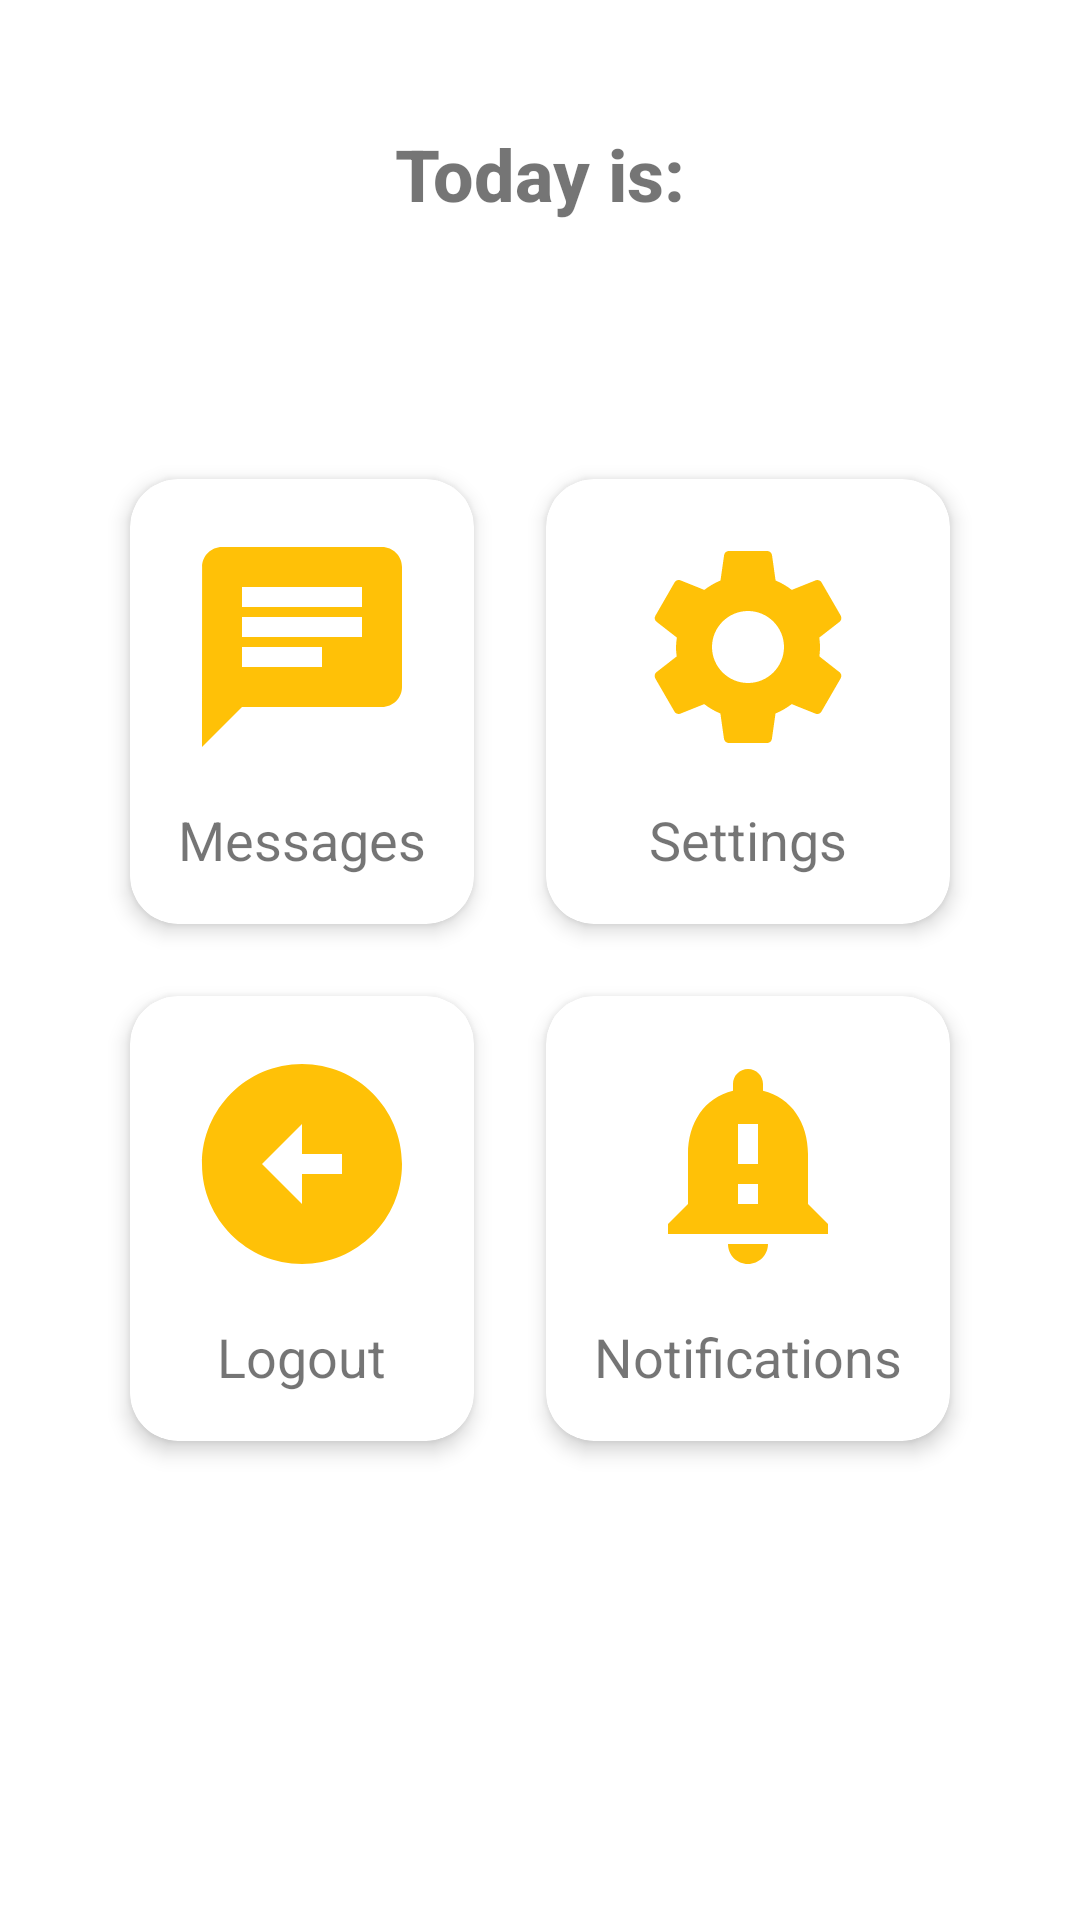

Here is an Android app screen rendered from its layout file. Give the layout XML and the strings, colors and styles it references.
<!-- AndroidManifest.xml: application theme Theme.PEBuddy -->
<!-- res/layout/fragment_home.xml -->
<?xml version="1.0" encoding="utf-8"?>
<androidx.constraintlayout.widget.ConstraintLayout
    xmlns:android="http://schemas.android.com/apk/res/android"
    xmlns:app="http://schemas.android.com/apk/res-auto"
    xmlns:tools="http://schemas.android.com/tools"
    android:id="@+id/frameLayout"
    android:layout_width="match_parent"
    android:layout_height="match_parent"
    tools:context=".ui.main.dashboard.HomeFragment">

    <LinearLayout
        android:layout_width="wrap_content"
        android:layout_height="wrap_content"
        android:orientation="vertical"
        app:layout_constraintStart_toStartOf="parent"
        app:layout_constraintEnd_toEndOf="parent"
        app:layout_constraintTop_toTopOf="parent"
        app:layout_constraintBottom_toTopOf="@id/scrollViewHome" >

        <TextView
            android:text="Today is:"
            android:layout_width="wrap_content"
            android:layout_height="wrap_content"
            android:textSize="24sp"
            android:fontFamily="sans-serif-medium"
            android:layout_gravity="center"
            android:textStyle="bold"/>
        <TextView
            android:id="@+id/txt_date"
            android:layout_width="wrap_content"
            android:layout_height="wrap_content"
            android:textSize="24sp"
            android:layout_gravity="center"
            android:fontFamily="sans-serif-medium" />

    </LinearLayout>
    

    <ScrollView
        android:id="@+id/scrollViewHome"
        android:layout_width="wrap_content"
        android:layout_height="wrap_content"
        app:layout_constraintEnd_toEndOf="parent"
        app:layout_constraintStart_toStartOf="parent"
        app:layout_constraintTop_toTopOf="parent"
        app:layout_constraintBottom_toBottomOf="parent" >

        <LinearLayout
            android:layout_width="wrap_content"
            android:layout_height="wrap_content"
            android:layout_marginLeft="20dp"
            android:layout_marginRight="20dp"
            android:orientation="vertical">

            <GridLayout
                android:layout_width="match_parent"
                android:layout_height="wrap_content"
                android:alignmentMode="alignMargins"
                android:columnOrderPreserved="true"
                android:rowCount="2"
                android:columnCount="2" >

                <androidx.cardview.widget.CardView
                    android:id="@+id/card_messages"
                    android:layout_width="wrap_content"
                    android:layout_height="wrap_content"
                    android:layout_rowWeight="1"
                    android:layout_columnWeight="1"
                    android:layout_margin="12dp"
                    app:cardCornerRadius="16dp"
                    android:background="@color/transparent"
                    app:cardElevation="4dp" >

                    <LinearLayout
                        android:layout_width="match_parent"
                        android:layout_height="match_parent"
                        android:gravity="center"
                        android:orientation="vertical"
                        android:padding="16dp" >

                        <ImageView
                            android:layout_width="80dp"
                            android:layout_height="80dp"
                            android:src="@drawable/ic_baseline_chat_24" />
                        <TextView
                            android:layout_width="wrap_content"
                            android:layout_height="wrap_content"
                            android:layout_marginTop="12dp"
                            android:text="Messages"
                            android:textSize="18sp" />

                    </LinearLayout>
                </androidx.cardview.widget.CardView>

                <androidx.cardview.widget.CardView
                    android:id="@+id/card_settings"
                    android:layout_width="wrap_content"
                    android:layout_height="wrap_content"
                    android:layout_rowWeight="1"
                    android:layout_columnWeight="1"
                    android:layout_margin="12dp"
                    app:cardCornerRadius="16dp"
                    app:cardElevation="4dp" >

                    <LinearLayout
                        android:layout_width="match_parent"
                        android:layout_height="match_parent"
                        android:gravity="center"
                        android:orientation="vertical"
                        android:padding="16dp" >

                        <ImageView
                            android:layout_width="80dp"
                            android:layout_height="80dp"
                            android:src="@drawable/ic_baseline_settings_24" />
                        <TextView
                            android:layout_width="wrap_content"
                            android:layout_height="wrap_content"
                            android:layout_marginTop="12dp"
                            android:text="Settings"
                            android:textSize="18sp" />

                    </LinearLayout>
                </androidx.cardview.widget.CardView>
                <androidx.cardview.widget.CardView
                    android:id="@+id/card_logout"
                    android:layout_width="wrap_content"
                    android:layout_height="wrap_content"
                    android:layout_rowWeight="1"
                    android:layout_columnWeight="1"
                    android:layout_margin="12dp"
                    app:cardCornerRadius="16dp"
                    app:cardElevation="4dp" >

                    <LinearLayout
                        android:layout_width="match_parent"
                        android:layout_height="match_parent"
                        android:gravity="center"
                        android:orientation="vertical"
                        android:padding="16dp" >

                        <ImageView
                            android:layout_width="80dp"
                            android:layout_height="80dp"
                            android:src="@drawable/ic_baseline_signoff_24" />
                        <TextView
                            android:layout_width="wrap_content"
                            android:layout_height="wrap_content"
                            android:layout_marginTop="12dp"
                            android:text="Logout"
                            android:textSize="18sp" />

                    </LinearLayout>
                </androidx.cardview.widget.CardView>
                <androidx.cardview.widget.CardView
                    android:id="@+id/card_notifications"
                    android:layout_width="wrap_content"
                    android:layout_height="wrap_content"
                    android:layout_rowWeight="1"
                    android:layout_columnWeight="1"
                    android:layout_margin="12dp"
                    app:cardCornerRadius="16dp"
                    app:cardElevation="4dp" >

                    <LinearLayout
                        android:layout_width="match_parent"
                        android:layout_height="match_parent"
                        android:gravity="center"
                        android:orientation="vertical"
                        android:padding="16dp" >

                        <ImageView
                            android:layout_width="80dp"
                            android:layout_height="80dp"
                            android:src="@drawable/ic_baseline_notification_important_24" />
                        <TextView
                            android:layout_width="wrap_content"
                            android:layout_height="wrap_content"
                            android:layout_marginTop="12dp"
                            android:text="Notifications"
                            android:textSize="18sp" />

                    </LinearLayout>
                </androidx.cardview.widget.CardView>
            </GridLayout>
        </LinearLayout>

    </ScrollView>


</androidx.constraintlayout.widget.ConstraintLayout>
<!-- resources referenced by this layout -->
<resources>
  <color name="transparent">#00000000</color>
  <!-- drawable ic_baseline_chat_24 (drawable) -->
  <vector android:height="24dp" android:tint="@color/colorPrimaryDark"
      android:viewportHeight="24" android:viewportWidth="24"
      android:width="24dp" xmlns:android="http://schemas.android.com/apk/res/android">
      <path android:fillColor="@color/colorPrimaryDark" android:pathData="M20,2L4,2c-1.1,0 -1.99,0.9 -1.99,2L2,22l4,-4h14c1.1,0 2,-0.9 2,-2L22,4c0,-1.1 -0.9,-2 -2,-2zM6,9h12v2L6,11L6,9zM14,14L6,14v-2h8v2zM18,8L6,8L6,6h12v2z"/>
  </vector>
  <!-- drawable ic_baseline_notification_important_24 (drawable) -->
  <vector xmlns:android="http://schemas.android.com/apk/res/android"
      android:width="24dp"
      android:height="24dp"
      android:viewportWidth="24"
      android:viewportHeight="24"
      android:tint="@color/colorPrimaryDark">
    <path
        android:fillColor="@color/colorPrimaryDark"
        android:pathData="M18,16v-5c0,-3.07 -1.64,-5.64 -4.5,-6.32L13.5,4c0,-0.83 -0.67,-1.5 -1.5,-1.5s-1.5,0.67 -1.5,1.5v0.68C7.63,5.36 6,7.92 6,11v5l-2,2v1h16v-1l-2,-2zM13,16h-2v-2h2v2zM13,12h-2L11,8h2v4zM12,22c1.1,0 2,-0.9 2,-2h-4c0,1.1 0.89,2 2,2z"/>
  </vector>
  <!-- drawable ic_baseline_settings_24 (drawable) -->
  <vector android:height="24dp" android:tint="@color/colorPrimaryDark"
      android:viewportHeight="24" android:viewportWidth="24"
      android:width="24dp" xmlns:android="http://schemas.android.com/apk/res/android">
      <path android:fillColor="@color/colorPrimaryDark" android:pathData="M19.14,12.94c0.04,-0.3 0.06,-0.61 0.06,-0.94c0,-0.32 -0.02,-0.64 -0.07,-0.94l2.03,-1.58c0.18,-0.14 0.23,-0.41 0.12,-0.61l-1.92,-3.32c-0.12,-0.22 -0.37,-0.29 -0.59,-0.22l-2.39,0.96c-0.5,-0.38 -1.03,-0.7 -1.62,-0.94L14.4,2.81c-0.04,-0.24 -0.24,-0.41 -0.48,-0.41h-3.84c-0.24,0 -0.43,0.17 -0.47,0.41L9.25,5.35C8.66,5.59 8.12,5.92 7.63,6.29L5.24,5.33c-0.22,-0.08 -0.47,0 -0.59,0.22L2.74,8.87C2.62,9.08 2.66,9.34 2.86,9.48l2.03,1.58C4.84,11.36 4.8,11.69 4.8,12s0.02,0.64 0.07,0.94l-2.03,1.58c-0.18,0.14 -0.23,0.41 -0.12,0.61l1.92,3.32c0.12,0.22 0.37,0.29 0.59,0.22l2.39,-0.96c0.5,0.38 1.03,0.7 1.62,0.94l0.36,2.54c0.05,0.24 0.24,0.41 0.48,0.41h3.84c0.24,0 0.44,-0.17 0.47,-0.41l0.36,-2.54c0.59,-0.24 1.13,-0.56 1.62,-0.94l2.39,0.96c0.22,0.08 0.47,0 0.59,-0.22l1.92,-3.32c0.12,-0.22 0.07,-0.47 -0.12,-0.61L19.14,12.94zM12,15.6c-1.98,0 -3.6,-1.62 -3.6,-3.6s1.62,-3.6 3.6,-3.6s3.6,1.62 3.6,3.6S13.98,15.6 12,15.6z"/>
  </vector>
  <!-- drawable ic_baseline_signoff_24 (drawable) -->
  <vector android:height="24dp" android:tint="@color/colorPrimaryDark"
      android:viewportHeight="24" android:viewportWidth="24"
      android:width="24dp" xmlns:android="http://schemas.android.com/apk/res/android">
      <path android:fillColor="@color/colorPrimaryDark" android:pathData="M2,12c0,5.52 4.48,10 10,10s10,-4.48 10,-10c0,-5.52 -4.48,-10 -10,-10C6.48,2 2,6.48 2,12zM12,11l4,0v2l-4,0l0,3l-4,-4l4,-4L12,11z"/>
  </vector>
  <style name="Theme.PEBuddy" parent="Theme.MaterialComponents.DayNight.NoActionBar">
          
          <item name="colorPrimary">@color/colorPrimary</item>
          <item name="colorPrimaryVariant">@color/colorPrimary</item>
          <item name="colorOnPrimary">@color/white</item>
          
          <item name="colorSecondary">@color/teal_200</item>
          <item name="colorSecondaryVariant">@color/teal_700</item>
          <item name="colorOnSecondary">@color/black</item>
          
          <item name="android:statusBarColor" tools:targetApi="l">?attr/colorPrimaryVariant</item>
          
      </style>
  <color name="colorPrimaryDark">#FFC107</color>
  <color name="colorPrimary">#FFC107</color>
  <color name="white">#FFFFFFFF</color>
  <color name="teal_200">#FF03DAC5</color>
  <color name="teal_700">#FF018786</color>
  <color name="black">#FF000000</color>
</resources>
